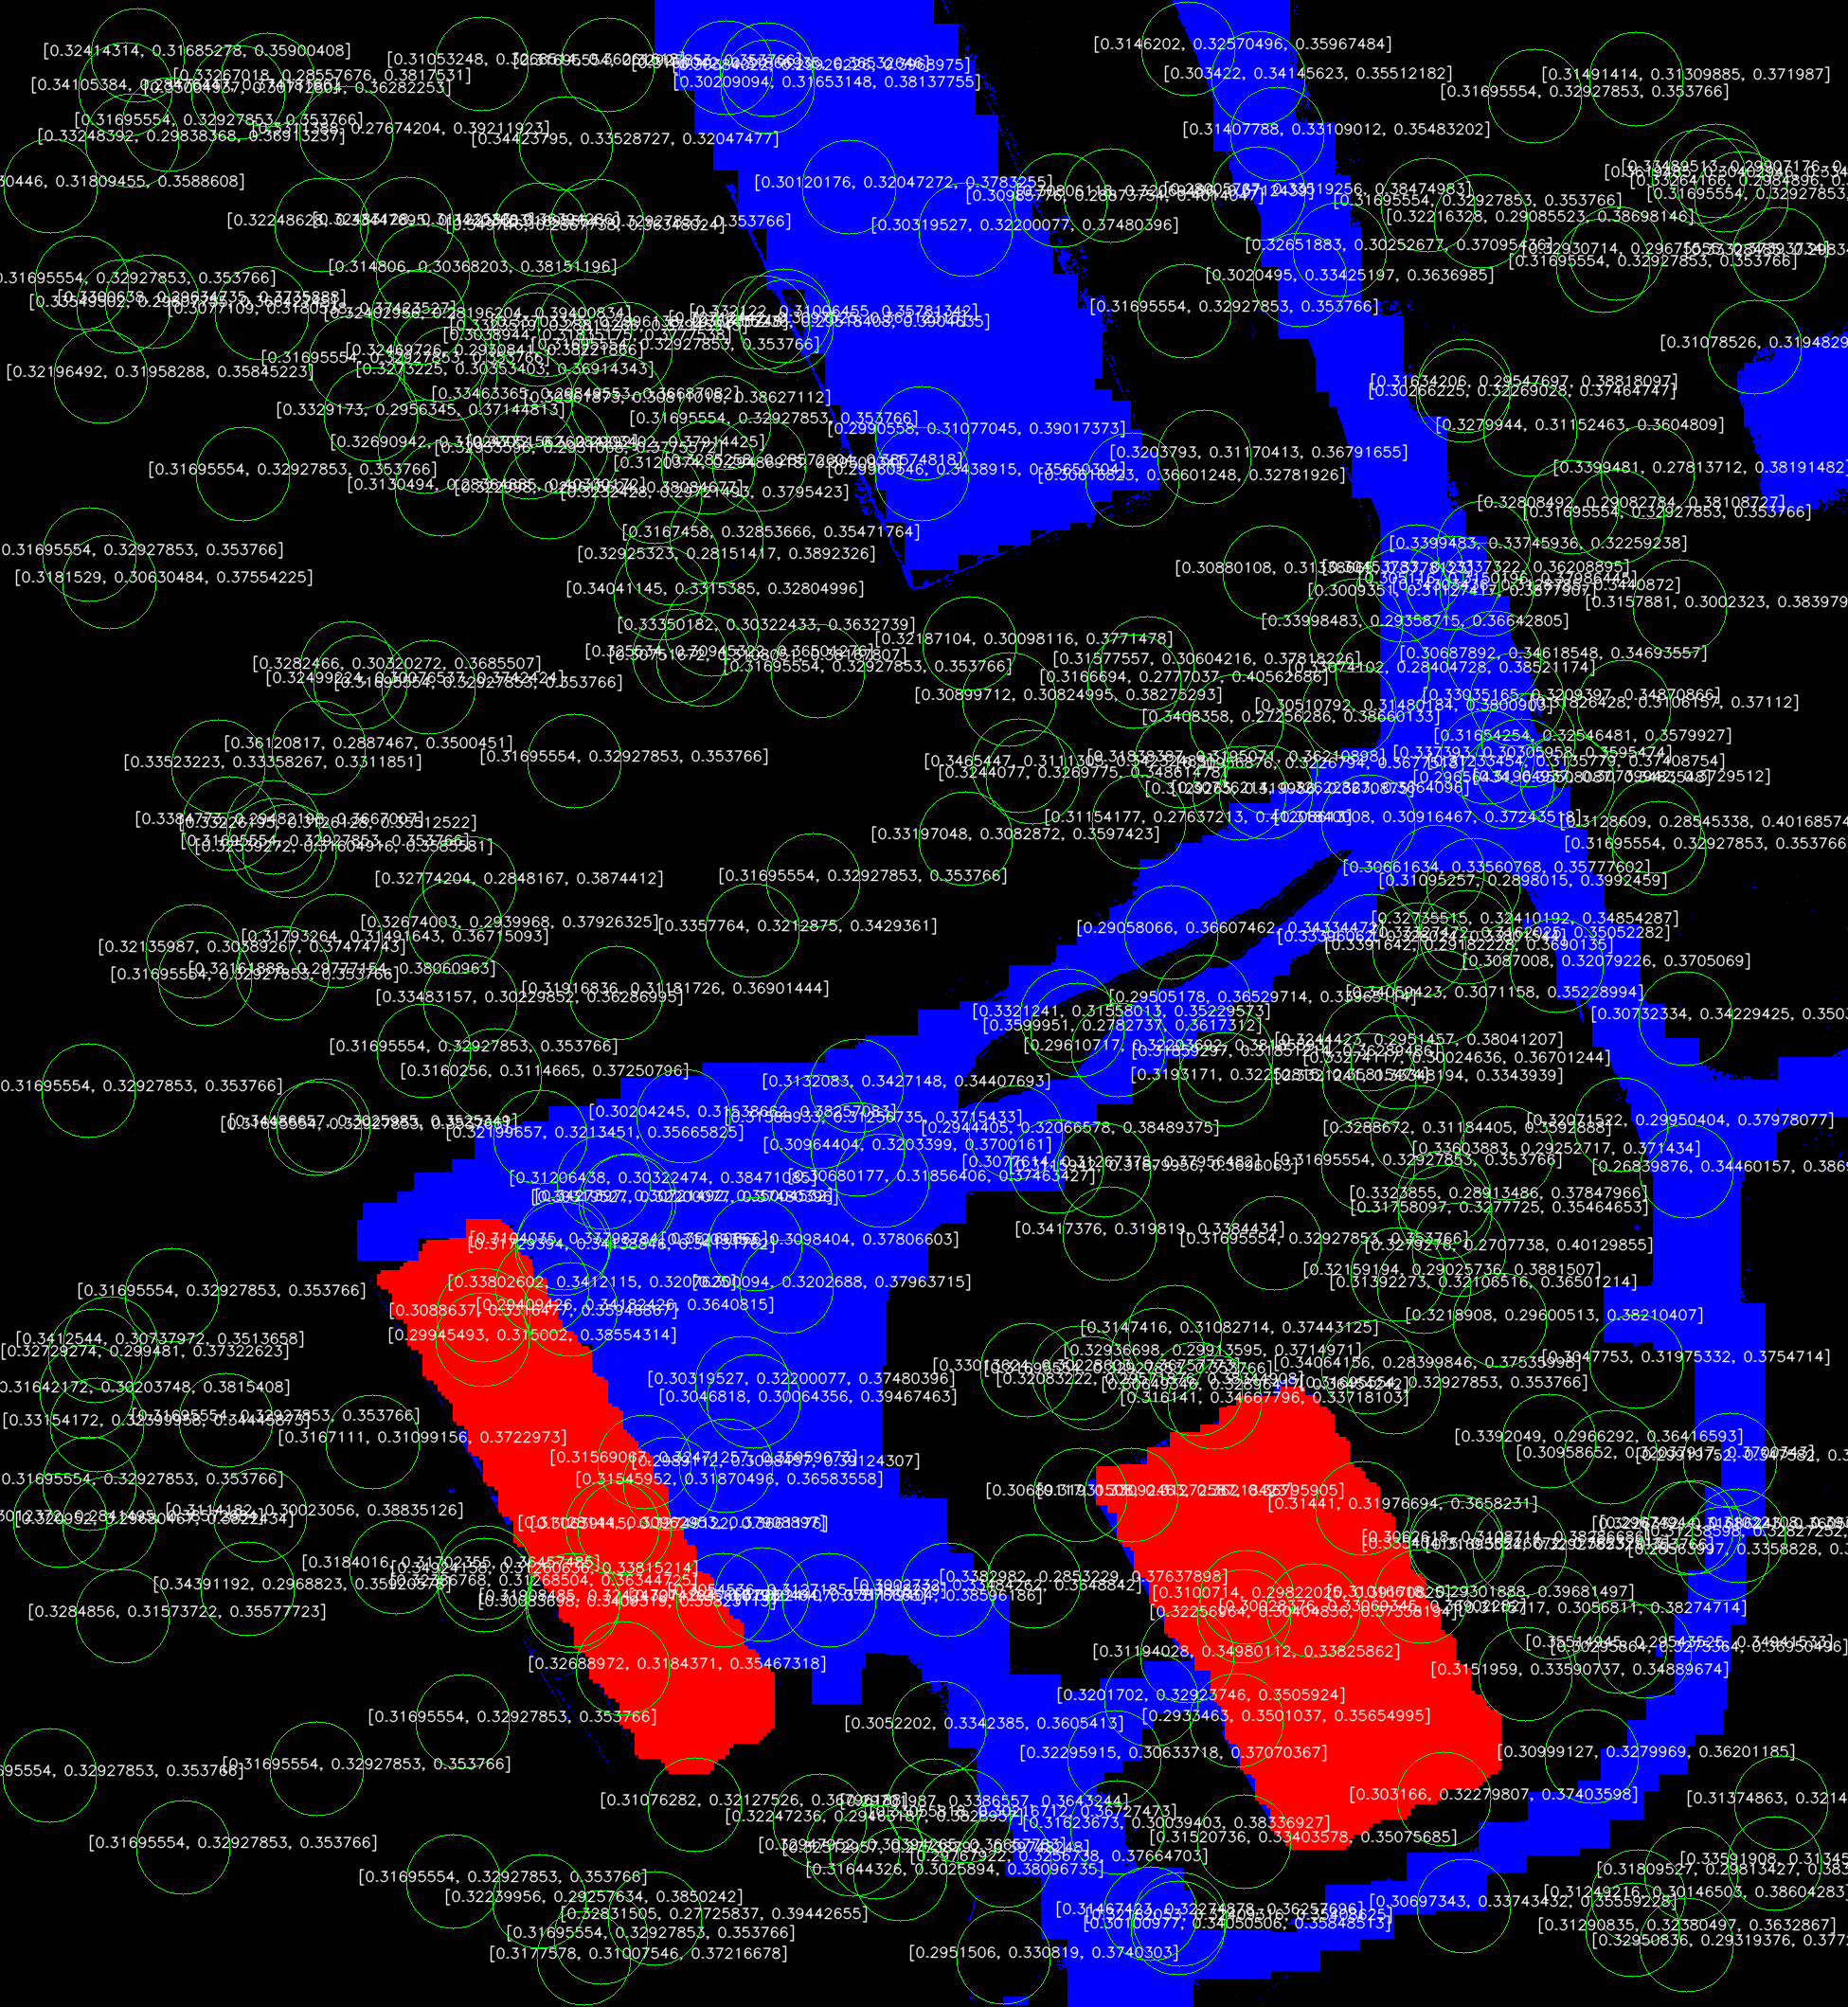

The file beside this chart, header and first rows:
x, y, r, building, road, none
660, 368, 50, 0.317, 0.3293, 0.3538
1545, 2012, 50, 0.307, 0.3374, 0.3556
1838, 209, 50, 0.317, 0.3293, 0.3538
1444, 1229, 50, 0.317, 0.3293, 0.3538
375, 382, 50, 0.317, 0.3293, 0.3538
1386, 1700, 50, 0.3003, 0.3307, 0.369
660, 1268, 50, 0.3032, 0.322, 0.3748
256, 500, 50, 0.317, 0.3293, 0.3538
1019, 242, 50, 0.3032, 0.322, 0.3748
863, 708, 50, 0.317, 0.3293, 0.3538
634, 2045, 50, 0.317, 0.3293, 0.3538
1445, 1140, 50, 0.3321, 0.3335, 0.3344
1138, 1449, 50, 0.317, 0.3293, 0.3538
1707, 545, 50, 0.317, 0.3293, 0.3538
1751, 895, 50, 0.317, 0.3293, 0.3538
1826, 1541, 50, 0.2992, 0.3476, 0.3532
1305, 1816, 50, 0.2933, 0.3501, 0.3565
1736, 1743, 50, 0.303, 0.3275, 0.3695
448, 471, 50, 0.3269, 0.3102, 0.3628
1065, 738, 50, 0.309, 0.3082, 0.3828
1250, 328, 50, 0.317, 0.3293, 0.3538
896, 197, 50, 0.3012, 0.3205, 0.3783
1215, 1794, 50, 0.3202, 0.3292, 0.3506
1517, 920, 50, 0.3066, 0.3356, 0.3578
1140, 1578, 50, 0.3069, 0.3309, 0.3622
94, 1566, 50, 0.317, 0.3293, 0.3538
290, 892, 50, 0.317, 0.3293, 0.3538
641, 68, 50, 0.317, 0.3293, 0.3538
1604, 1635, 50, 0.317, 0.3293, 0.3538
756, 566, 50, 0.3167, 0.3285, 0.3547
830, 344, 50, 0.3144, 0.2952, 0.3905
1507, 216, 50, 0.317, 0.3293, 0.3538
193, 1950, 50, 0.317, 0.3293, 0.3538
1544, 417, 50, 0.3027, 0.3227, 0.3746
1780, 1236, 50, 0.2684, 0.3446, 0.387
593, 1318, 50, 0.3173, 0.3414, 0.3413
1023, 679, 50, 0.3219, 0.301, 0.3771
1243, 2035, 50, 0.301, 0.3405, 0.3585
783, 1460, 50, 0.3032, 0.322, 0.3748
1779, 1075, 50, 0.3073, 0.3423, 0.3504
986, 1906, 50, 0.297, 0.3387, 0.3643
830, 1358, 50, 0.3001, 0.3203, 0.3796
1613, 781, 50, 0.3165, 0.3255, 0.358
1495, 603, 50, 0.3045, 0.3334, 0.3621
1710, 1738, 50, 0.3551, 0.2954, 0.3494
94, 585, 50, 0.317, 0.3293, 0.3538
1328, 204, 50, 0.2801, 0.3352, 0.3847
1577, 694, 50, 0.3069, 0.3462, 0.3469
680, 1543, 50, 0.3157, 0.3247, 0.3596
178, 131, 50, 0.317, 0.3293, 0.3538
1172, 206, 50, 0.3081, 0.3207, 0.3712
905, 1213, 50, 0.3096, 0.3203, 0.37
1072, 1195, 50, 0.2944, 0.3207, 0.3849
742, 696, 50, 0.3075, 0.3108, 0.3817
900, 1952, 50, 0.3295, 0.3039, 0.3666
1341, 810, 50, 0.3096, 0.3227, 0.3678
475, 394, 50, 0.3273, 0.3035, 0.3691
697, 626, 50, 0.3404, 0.3315, 0.328
1714, 746, 50, 0.3183, 0.3106, 0.3711
1533, 615, 50, 0.3051, 0.315, 0.3799
... 240 more rows
